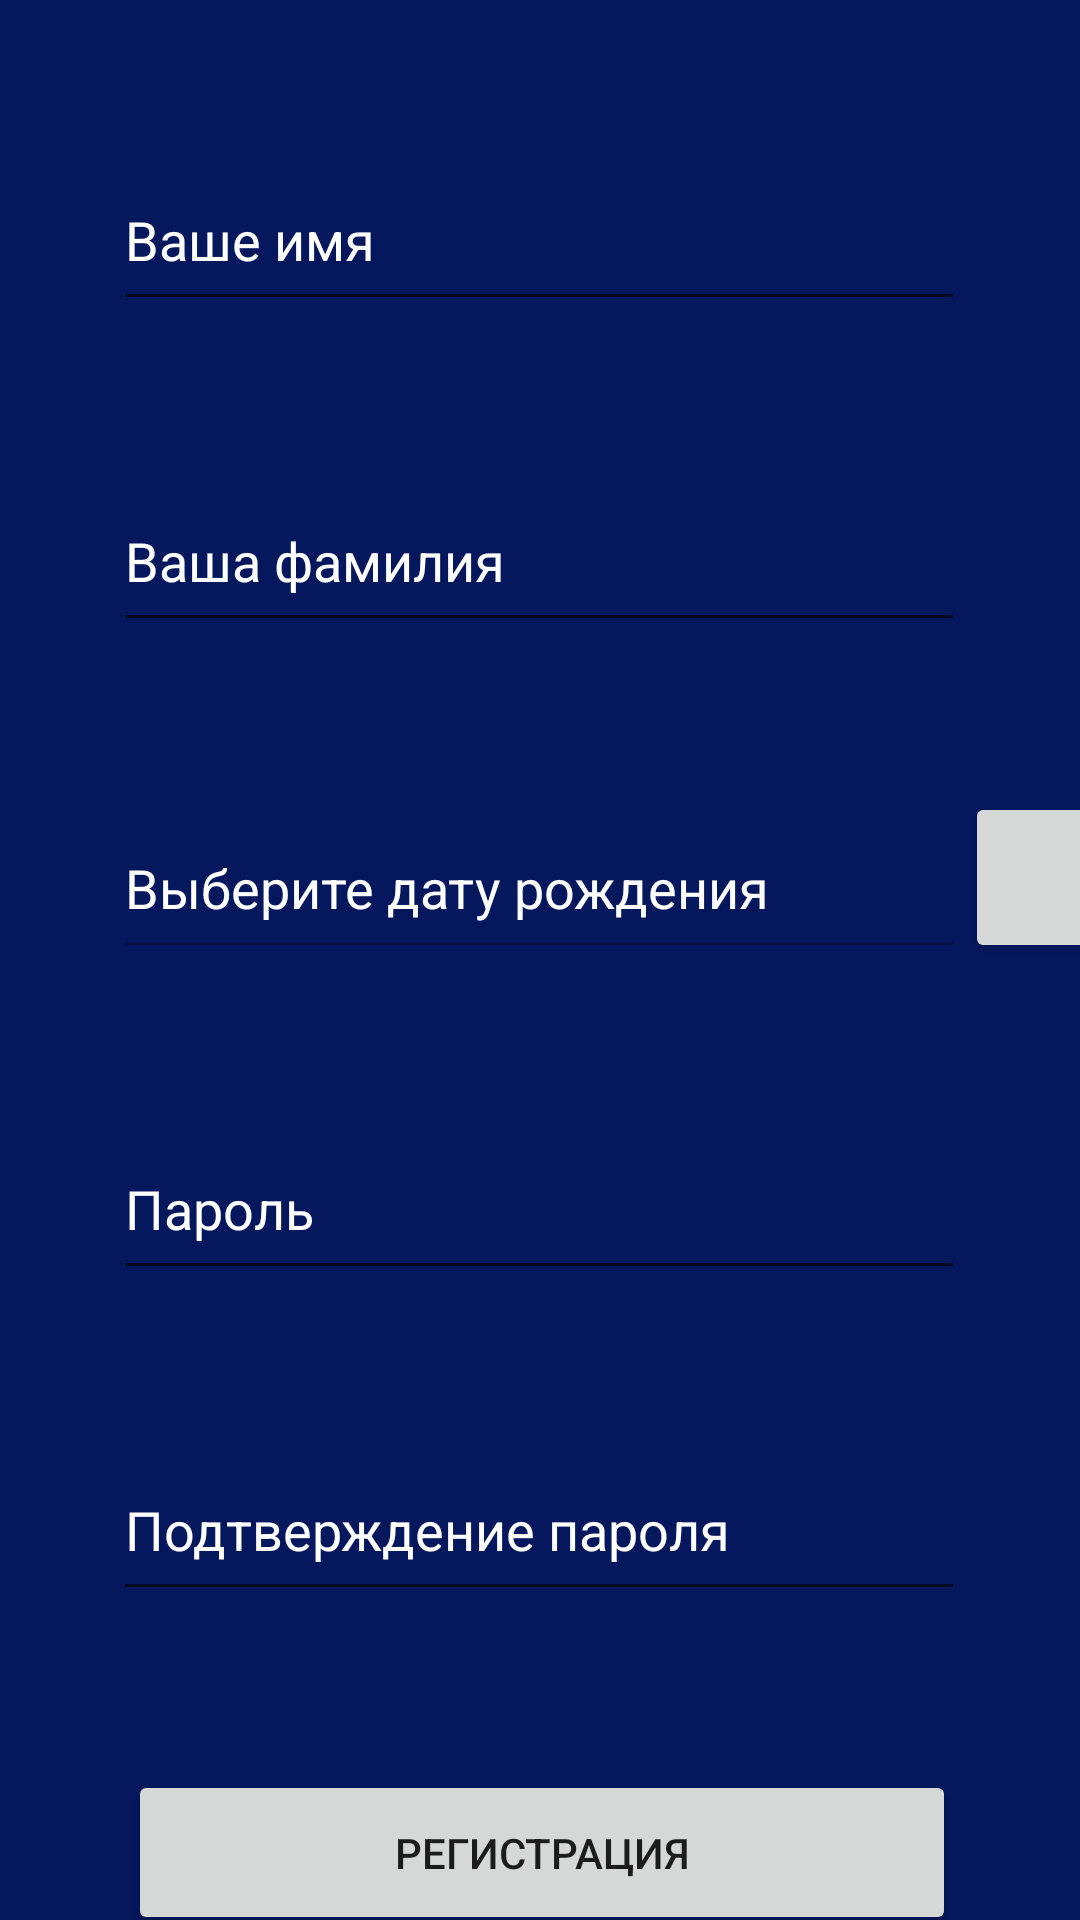

Write the Android layout XML for this screen, with the resource values it uses.
<!-- AndroidManifest.xml: application theme Theme.TestRegistrationApp -->
<!-- res/layout/activity_main.xml -->
<?xml version="1.0" encoding="utf-8"?>
<androidx.constraintlayout.widget.ConstraintLayout xmlns:android="http://schemas.android.com/apk/res/android"
    xmlns:app="http://schemas.android.com/apk/res-auto"
    xmlns:tools="http://schemas.android.com/tools"
    android:layout_width="match_parent"
    android:layout_height="match_parent"
    android:background="#05185E"
    tools:context=".MainActivity" >

    <TextView
        android:id="@+id/textView_error_confirmpass"
        android:layout_width="333dp"
        android:layout_height="36dp"
        android:layout_marginStart="62dp"
        android:layout_marginEnd="16dp"
        android:text="Пароли не совпадают"
        android:textColor="#FF0000"
        android:visibility="invisible"
        app:layout_constraintEnd_toEndOf="parent"
        app:layout_constraintStart_toStartOf="parent"
        app:layout_constraintTop_toBottomOf="@+id/editText_confirmpass" />

    <TextView
        android:id="@+id/textView_error_date"
        android:layout_width="333dp"
        android:layout_height="36dp"
        android:layout_marginStart="62dp"
        android:layout_marginEnd="16dp"
        android:text="Не выбрана дата рождения"
        android:textColor="#FF0000"
        android:visibility="invisible"
        app:layout_constraintEnd_toEndOf="parent"
        app:layout_constraintHorizontal_bias="0.0"
        app:layout_constraintStart_toStartOf="parent"
        app:layout_constraintTop_toBottomOf="@+id/editText_date" />

    <TextView
        android:id="@+id/textView_error_passw"
        android:layout_width="333dp"
        android:layout_height="36dp"
        android:layout_marginStart="62dp"
        android:layout_marginEnd="16dp"
        android:text="Пароль должен быть не менее 6 символов в длину"
        android:textColor="#FF0000"
        android:visibility="invisible"
        app:layout_constraintEnd_toEndOf="parent"
        app:layout_constraintStart_toStartOf="parent"
        app:layout_constraintTop_toBottomOf="@+id/editText_password" />

    <Button
        android:id="@+id/button_register"
        android:layout_width="276dp"
        android:layout_height="55dp"
        android:layout_marginStart="68dp"
        android:layout_marginTop="53dp"
        android:layout_marginEnd="67dp"
        android:text="Регистрация"
        android:onClick="Register"
        app:layout_constraintEnd_toEndOf="parent"
        app:layout_constraintStart_toStartOf="parent"
        app:layout_constraintTop_toBottomOf="@+id/editText_confirmpass" />

    <EditText
        android:id="@+id/editText_password"
        android:layout_width="284dp"
        android:layout_height="57dp"
        android:layout_marginTop="50dp"
        android:ems="10"
        android:hint="Пароль"
        android:inputType="textPassword"
        android:textColor="#FFFFFF"
        android:textColorHint="#FFFFFF"
        app:layout_constraintEnd_toEndOf="parent"
        app:layout_constraintHorizontal_bias="0.496"
        app:layout_constraintStart_toStartOf="parent"
        app:layout_constraintTop_toBottomOf="@+id/editText_date" />

    <EditText
        android:id="@+id/editText_confirmpass"
        android:layout_width="284dp"
        android:layout_height="57dp"
        android:layout_marginTop="50dp"
        android:ems="10"
        android:hint="Подтверждение пароля"
        android:inputType="textPassword"
        android:textColor="#FFFFFF"
        android:textColorHint="#FFFFFF"
        app:layout_constraintEnd_toEndOf="parent"
        app:layout_constraintHorizontal_bias="0.496"
        app:layout_constraintStart_toStartOf="parent"
        app:layout_constraintTop_toBottomOf="@+id/editText_password" />

    <EditText
        android:id="@+id/editText_name"
        android:layout_width="284dp"
        android:layout_height="57dp"
        android:layout_marginTop="50dp"
        android:ems="10"
        android:hint="Ваше имя"
        android:textColor="#FFFFFF"
        android:textColorHint="#FFFFFF"
        app:layout_constraintEnd_toEndOf="parent"
        app:layout_constraintHorizontal_bias="0.496"
        app:layout_constraintStart_toStartOf="parent"
        app:layout_constraintTop_toTopOf="parent" />

    <EditText
        android:id="@+id/editText_date"
        android:layout_width="284dp"
        android:layout_height="57dp"
        android:layout_marginTop="52dp"
        android:ems="10"
        android:enabled="false"
        android:hint="Выберите дату рождения"
        android:inputType="date"
        android:textColor="#FFFFFF"
        android:textColorHint="#FFFFFF"
        app:layout_constraintEnd_toEndOf="parent"
        app:layout_constraintHorizontal_bias="0.496"
        app:layout_constraintStart_toStartOf="parent"
        app:layout_constraintTop_toBottomOf="@+id/editText_surname" />

    <EditText
        android:id="@+id/editText_surname"
        android:layout_width="284dp"
        android:layout_height="57dp"
        android:layout_marginTop="50dp"
        android:layout_marginBottom="53dp"
        android:ems="10"
        android:hint="Ваша фамилия"
        android:textColor="#FFFFFF"
        android:textColorHint="#FFFFFF"
        app:layout_constraintBottom_toTopOf="@+id/editText_date"
        app:layout_constraintEnd_toEndOf="parent"
        app:layout_constraintHorizontal_bias="0.496"
        app:layout_constraintStart_toStartOf="parent"
        app:layout_constraintTop_toBottomOf="@+id/editText_name" />

    <Button
        android:id="@+id/button_calendar"
        android:layout_width="62dp"
        android:layout_height="57dp"
        android:layout_marginTop="264dp"
        android:layout_marginEnd="2dp"

        app:icon="@android:drawable/ic_menu_my_calendar"
        app:layout_constraintEnd_toEndOf="parent"
        app:layout_constraintHorizontal_bias="0.0"
        app:layout_constraintStart_toEndOf="@+id/editText_date"
        app:layout_constraintTop_toTopOf="parent"
        tools:ignore="SpeakableTextPresentCheck" />

    <TextView
        android:id="@+id/textView_error_name"
        android:layout_width="333dp"
        android:layout_height="36dp"
        android:layout_marginStart="63dp"
        android:layout_marginEnd="15dp"
        android:text="Имя должно содержать только кириллицу или латиницу и иметь длину не менее 3 символов"
        android:textColor="#FF0000"
        android:visibility="invisible"
        app:layout_constraintEnd_toEndOf="parent"
        app:layout_constraintStart_toStartOf="parent"
        app:layout_constraintTop_toBottomOf="@+id/editText_name" />

    <TextView
        android:id="@+id/textView_error_sname"
        android:layout_width="349dp"
        android:layout_height="47dp"
        android:layout_marginStart="62dp"
        android:layout_marginEnd="16dp"
        android:text="Фамилия должна содержать только кириллицу или латиницу и иметь длину не менее 3 символов"
        android:textColor="#FF0000"
        android:visibility="invisible"
        app:layout_constraintEnd_toEndOf="parent"
        app:layout_constraintHorizontal_bias="0.0"
        app:layout_constraintStart_toStartOf="parent"
        app:layout_constraintTop_toBottomOf="@+id/editText_surname" />

</androidx.constraintlayout.widget.ConstraintLayout>
<!-- resources referenced by this layout -->
<resources>
  <style name="Theme.TestRegistrationApp" parent="Theme.MaterialComponents.DayNight.NoActionBar">
          
          <item name="colorPrimary">@color/purple_500</item>
          <item name="colorPrimaryVariant">@color/purple_700</item>
          <item name="colorOnPrimary">@color/white</item>
          
          <item name="colorSecondary">@color/teal_200</item>
          <item name="colorSecondaryVariant">@color/teal_700</item>
          <item name="colorOnSecondary">@color/black</item>
          
          <item name="android:statusBarColor" tools:targetApi="l">?attr/colorPrimaryVariant</item>
          
      </style>
  <!-- not gathered from this repository: default colours our renderer supplied (Android Studio template values) -->
  <color name="purple_500">#FF6200EE</color>
  <color name="purple_700">#FF3700B3</color>
  <color name="teal_200">#FF03DAC5</color>
  <color name="teal_700">#FF018786</color>
  <color name="black">#FF000000</color>
  <color name="white">#FFFFFFFF</color>
</resources>
